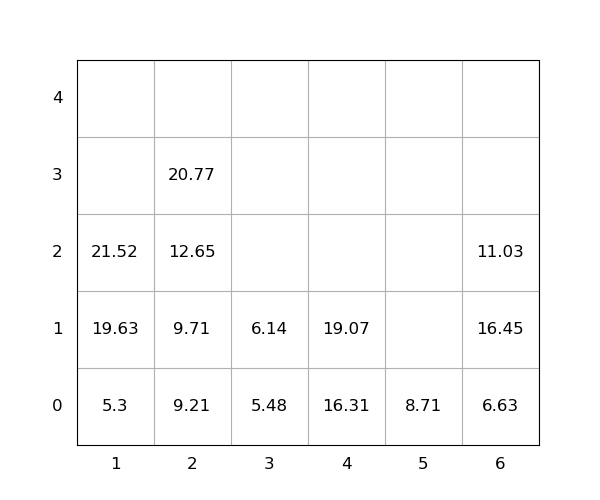

Values plotted in this chart, from the file beside it:
idx, loc_x, loc_y, loc_z, weight, group, score, seq, reloc, size(ft)
1, 6, 0, 0, 6.63, 0, 6.63, 0, 0, 20
2, 1, 0, 0, 5.3, 0, 5.3, 0, 0, 20
3, 1, 0, 1, 19.63, 0, 19.63, 0, 0, 20
4, 6, 0, 1, 16.45, 0, 16.45, 0, 1.0, 20
5, 6, 0, 2, 11.03, 0, 11.03, 0, 1.0, 20
6, 4, 0, 0, 16.31, 0, 16.31, 1, 0, 20
7, 2, 0, 0, 9.21, 0, 9.21, 2, 0, 20
8, 4, 0, 1, 19.07, 0, 19.07, 3, 0, 20
9, 2, 0, 1, 9.71, 0, 9.71, 4, 0, 20
10, 3, 0, 0, 5.48, 0, 5.48, 5, 0, 20
11, 2, 0, 2, 12.65, 0, 12.65, 6, 0, 20
12, 5, 0, 0, 8.71, 0, 8.71, 7, 0, 20
13, 1, 0, 2, 21.52, 0, 21.52, 8, 0, 20
14, 2, 0, 3, 20.77, 0, 20.77, 9, 0, 20
15, 3, 0, 1, 6.14, 0, 6.14, 10, 0, 20
